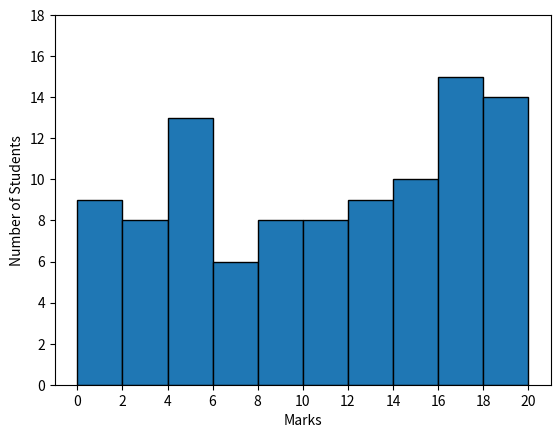

Generate this figure with matplotlib:
import matplotlib.pyplot as plt
import numpy as np

results = np.random.randint(1, 21, (100, 1))  # 100 students' exam results
intervals = [0, 2, 4, 6, 8, 10, 12, 14, 16, 18, 20]  # Bins

plt.hist(results, bins=intervals, ec='black')
plt.xticks(intervals)
plt.yticks(np.arange(0, 20, step=2))
plt.xlabel('Marks')
plt.ylabel('Number of Students')
plt.show()
